Photos from the image-classification dataset "dataset" in the GitHub repository CamisaoLucas/classification_model. Its 4 classes are: bioclastic grainstone, mudstone, oolite, wackestone.

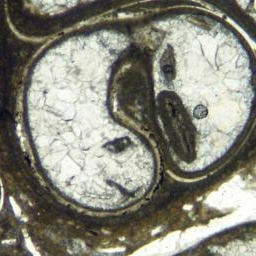
Label: wackestone

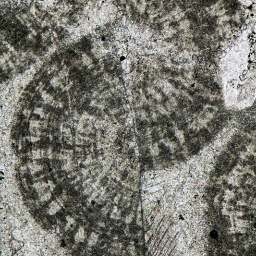
Label: oolite

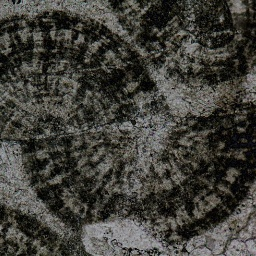
Label: oolite

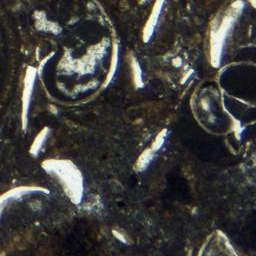
Label: wackestone

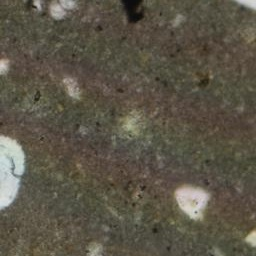
Label: mudstone

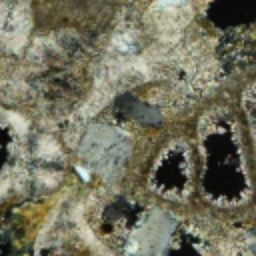
Label: bioclastic grainstone
